Run: headless pygame with SDL's dummy video driver; simulated clock (each Clock.tick advances the game by its frame time, no real sleeping); random seed 0; keys injected as events and as key.get_pressed() state; mouse plan: one left click at the window centre at the start of phase 2, then a move to the lower-right quarter at the start of phase 3.
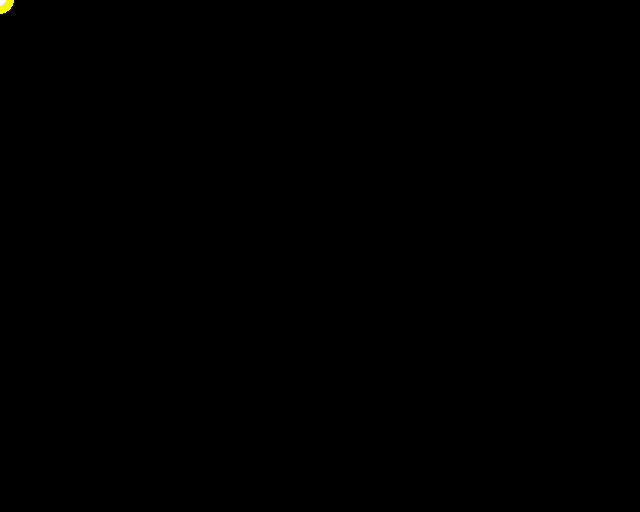
Frame 1 of 4 · flips 1–60 · no input
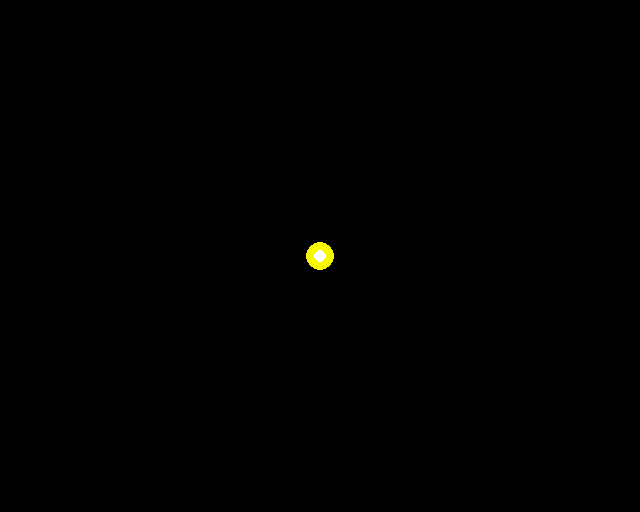
Frame 2 of 4 · flips 61–180 · clicked the window centre · tapped SPACE, RETURN · held RIGHT (→), D
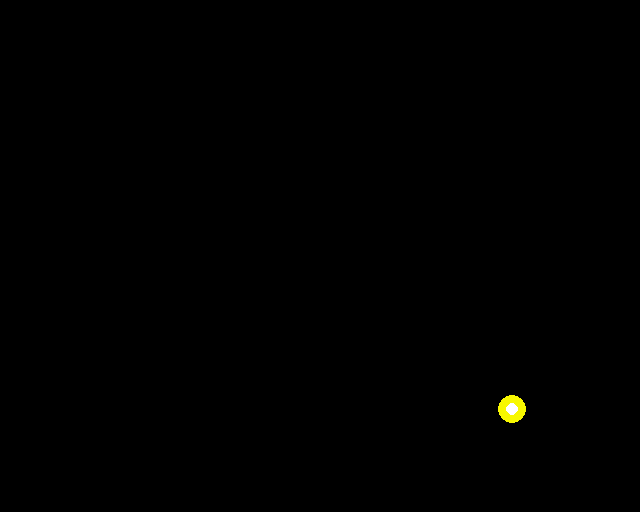
Frame 3 of 4 · flips 181–300 · moved the mouse to the lower-right quarter · held DOWN (↓), S
Frame 4 of 4 · flips 301–420 · held LEFT (←), A, UP (↑), W · screen unchanged from frame 3, image omitted

The pygame program that drew these frames:

from collections import deque

import pygame


class Trail:
    def __init__(self, length):
        self.points = deque(maxlen=length)

    def __iadd__(self, point):
        self.points.append(point)
        return self

    def __len__(self):
        return len(self.points)

    def __getitem__(self, index):
        return self.points[index]


pygame.init()
window = pygame.display.set_mode((640, 512))
clock = pygame.time.Clock()
trail = Trail(40)

while not pygame.event.get(pygame.QUIT):
    trail += pygame.mouse.get_pos()
    window.fill("black")
    for age, point in enumerate(trail):
        shade = 255 * age // len(trail)
        pygame.draw.circle(window, (shade, shade, 0), point, 1 + age // 3)
    pygame.draw.circle(window, "white", trail[-1], 6)
    pygame.display.flip()
    clock.tick(60)
